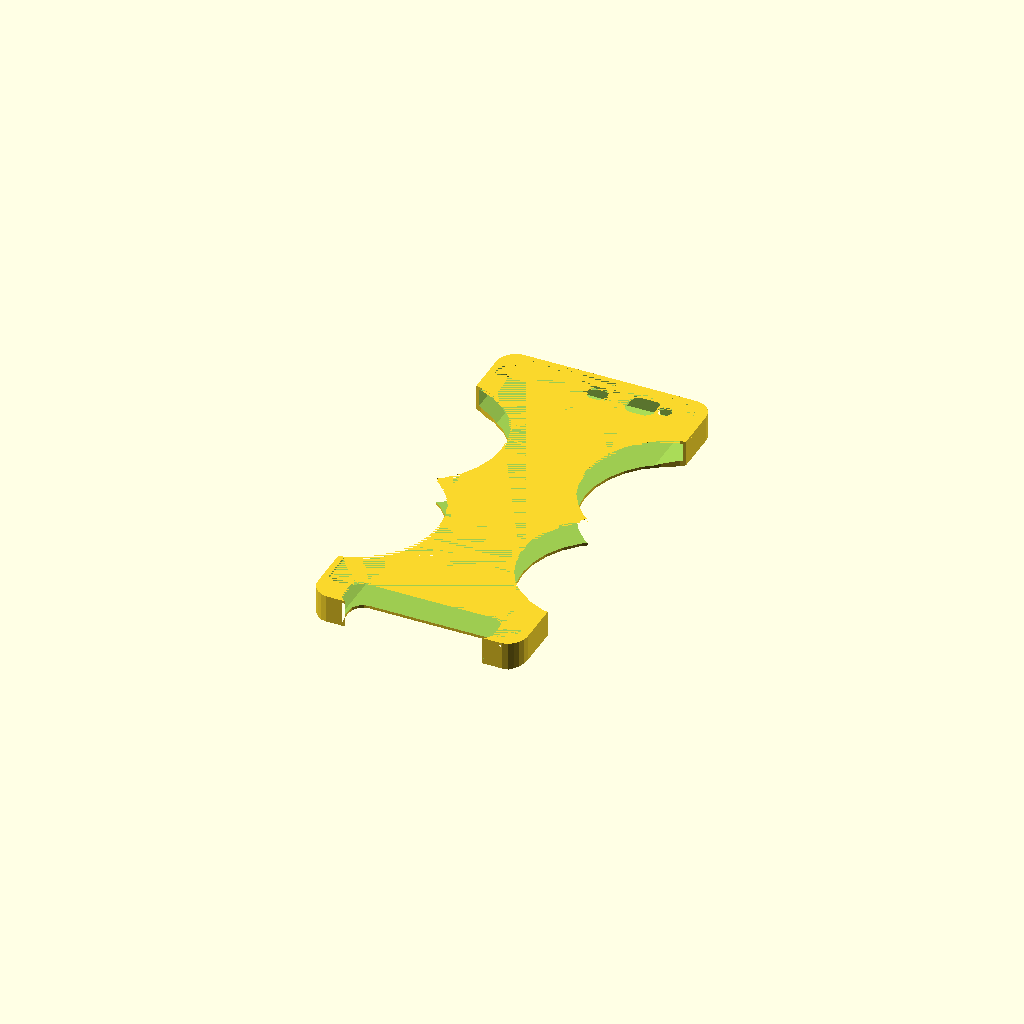
Cell 1: rendered with the file's own defaults.
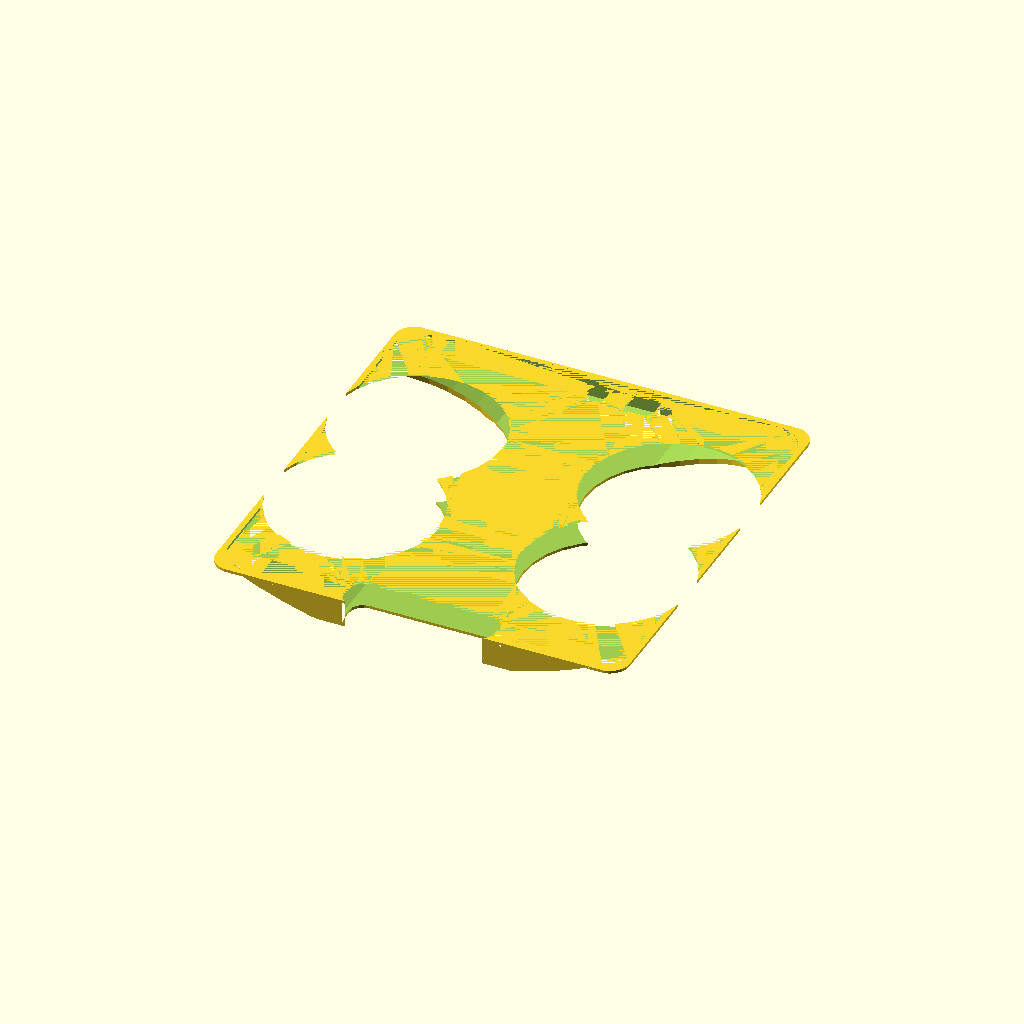
Cell 2: w = 146 (everything else at default).
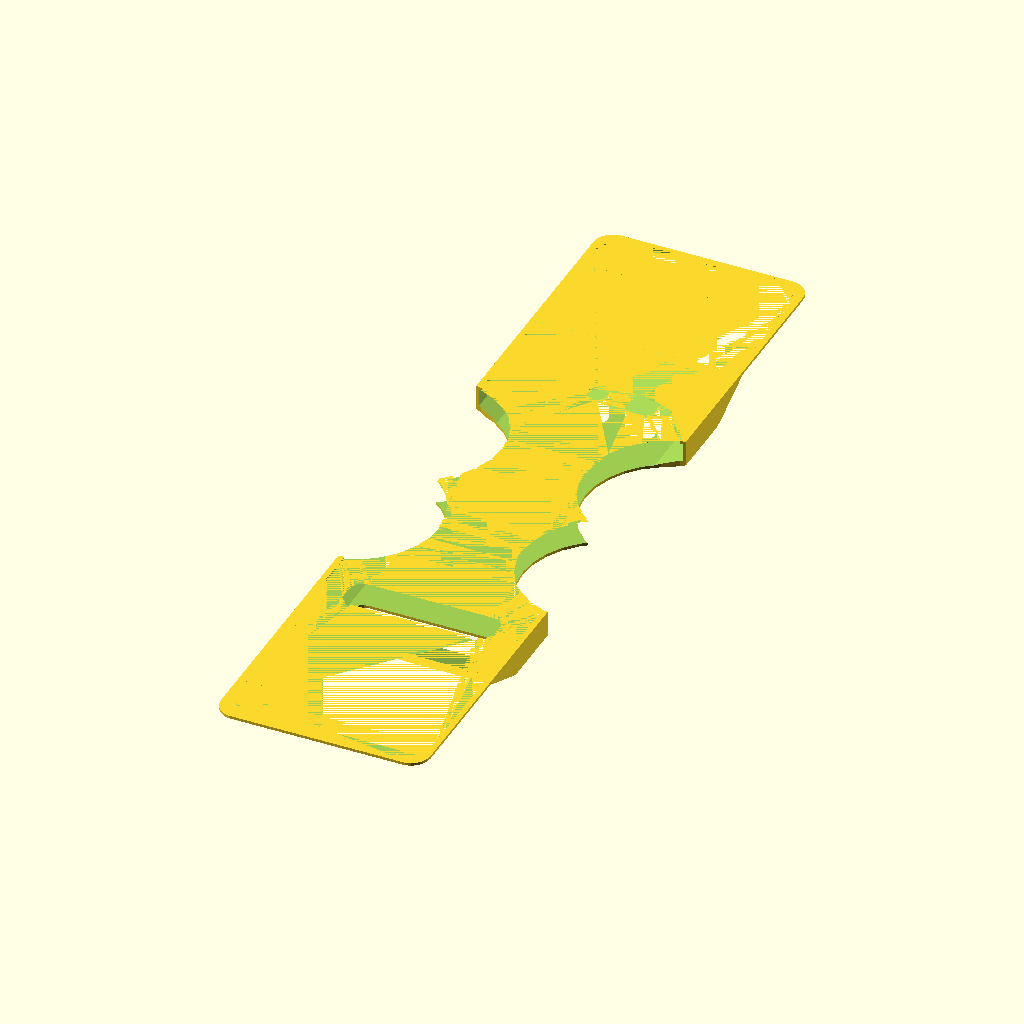
Cell 3 — l set to 298, the other parameters unchanged.
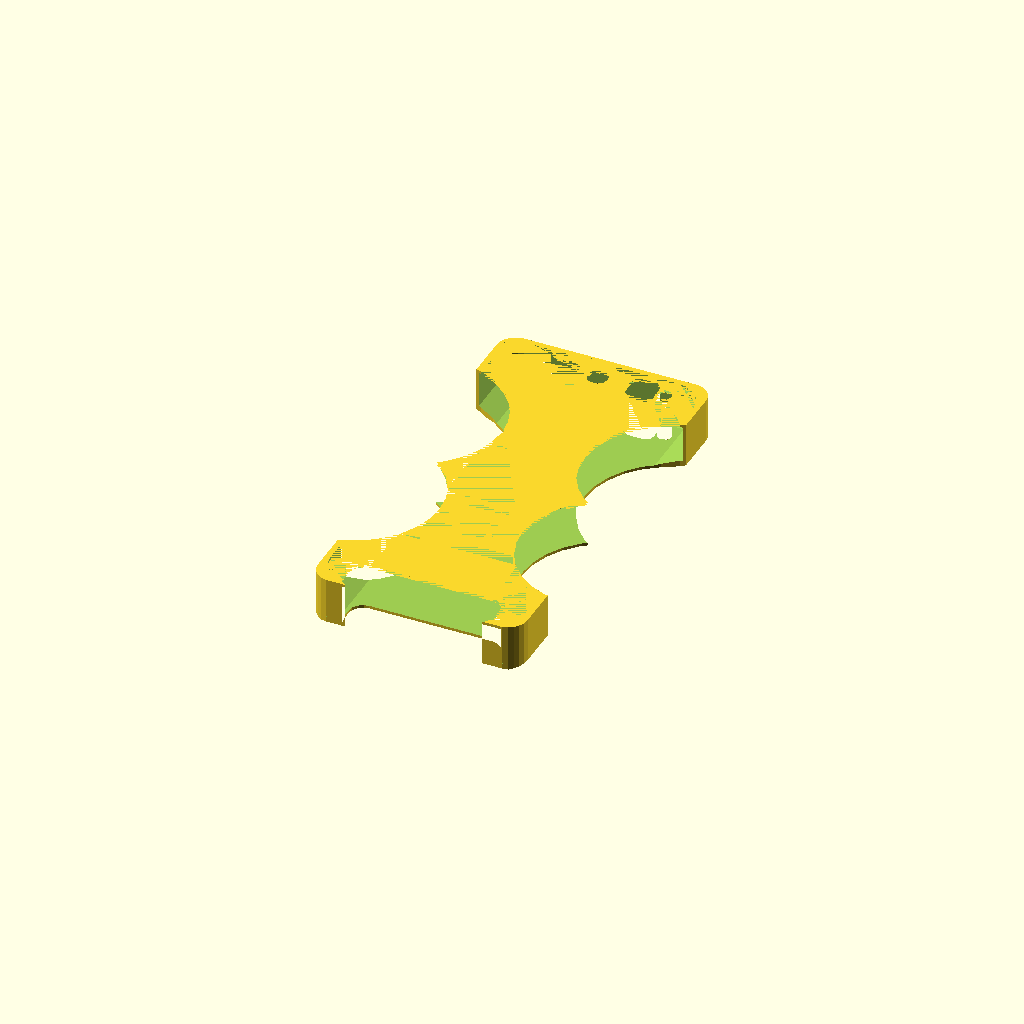
Cell 4 — d set to 13, the other parameters unchanged.
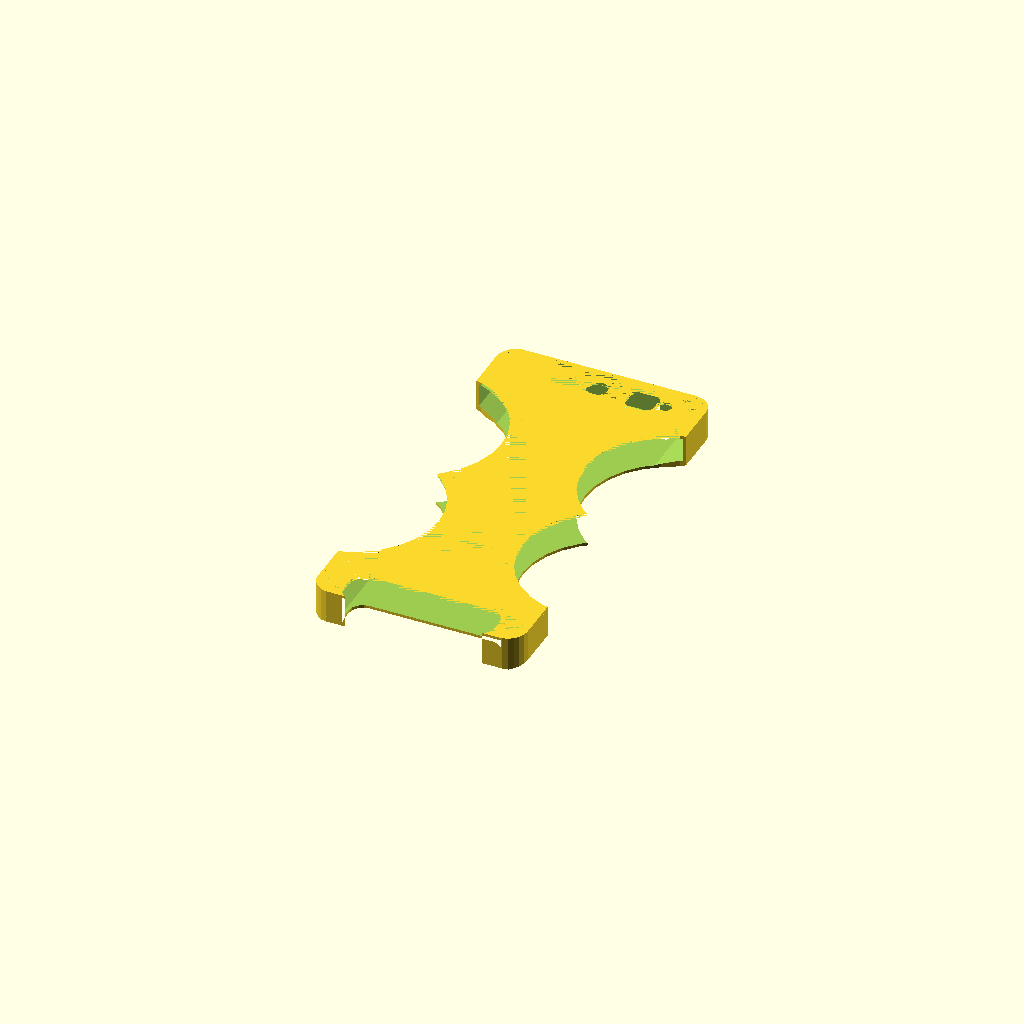
Cell 5 — shell_thk set to 2, the other parameters unchanged.
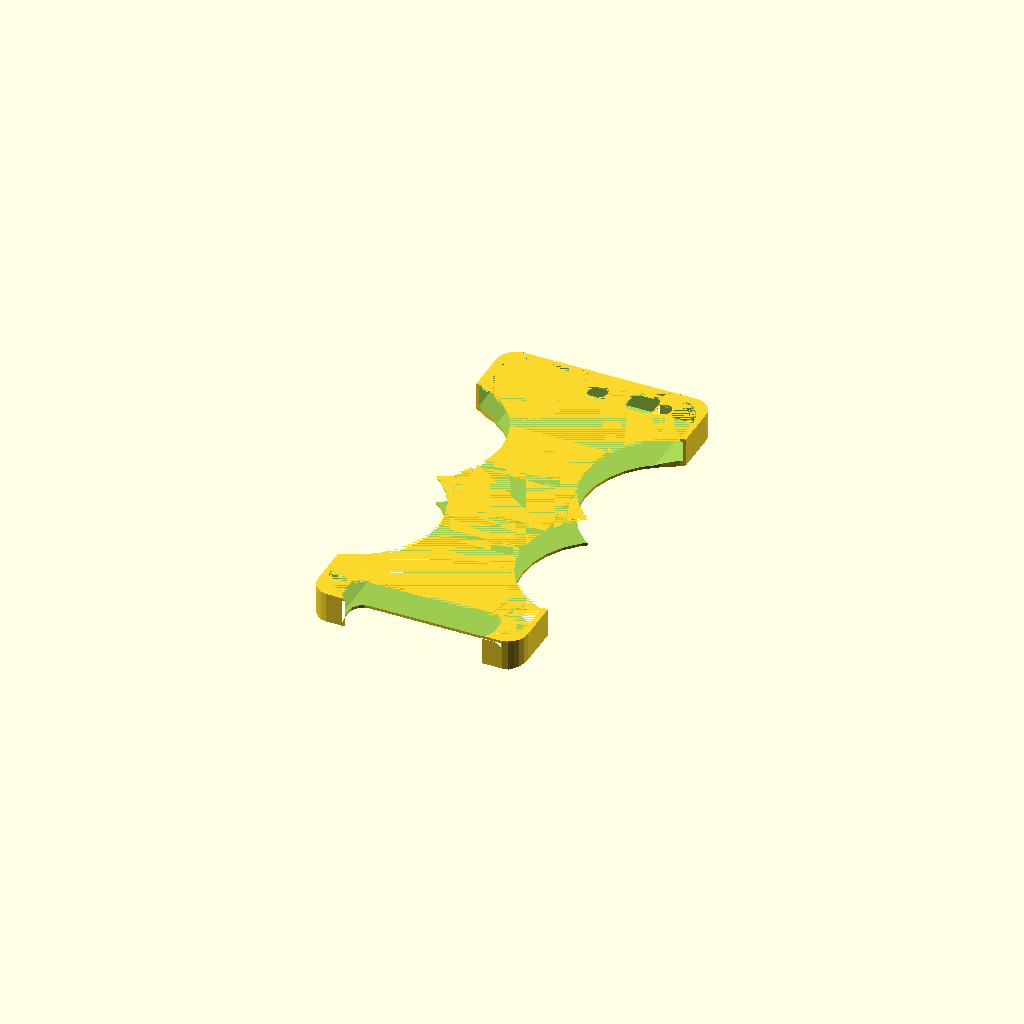
Cell 6 — clearance set to 1.8, the other parameters unchanged.
One fixed orthographic camera (rotation 55°, 0°, 25°; colour scheme Cornfield) for every cell.
OpenSCAD source file inputs/thingiverse/files/thing-2559977/files/phone-case-v1-2.scad:
//Rev.1-1 added cutout location parameters
//Rev.1 added IR remote opening, clean up.


//Phone dimensions
//Nubia My Prague
w=73;
l=149;  
d=6.5;
shell_thk=1;
clearance=0.9;  //phone thickness clearance
r=7; //corner rounding radius
cam_hole_width=10.25;
cam_hole_length=10.25;
cam_hole_y=65.75;  //from center of phone
cam_hole_x=16;   //from center of phone
flash_hole_width=5;
flash_hole_length=5;
flash_hole_y=65.75;  //from center of phone
flash_hole_x=24;  //from center of phone

fp_hole_width=7;
fp_hole_length=7;
fp_hole_y=65.75;  //from center of phone
fp_hole_x=0;  //from center of phone
speaker_y=69.25;
IR_x=22.5;

/* Le622
w=75;
l=152;  
d=8;
shell_thk=1;
clearance=1.5;  //phone thickness clearance
r=7; //corner rounding radius
cam_hole_width=17;
cam_hole_length=17;
cam_hole_y=53;  //from center of phone
cam_hole_x=0;   //from center of phone
flash_hole_width=6;
flash_hole_length=6;
flash_hole_y=53;  //from center of phone
flash_hole_x=-13;  //from center of phone

fp_hole_width=14;
fp_hole_length=14;
fp_hole_y=31.5;  //from center of phone
fp_hole_x=0;  //from center of phone
speaker_y=75.5 //from center of phone
IR_x=19;
*/

case_height=d+2*shell_thk+clearance;  

 module round_square(w=75,l=152,r=7){
  minkowski() {
    square([w-2*r,l-2*r],center=true);
    circle(r); 
}}

module right_cutout(){
    d=60; w=60;
 y1=12;x1=45;
 
  translate([x1,y1*2,0])
     resize([d,w])circle(d); //side
     translate([x1,-y1*2,0])
     resize([d,w])circle(d); 
}
 
module 2d_base(){
 thk=1; //shell thickness
 difference(){
 round_square(w=w+2*thk,l=l+2*thk,r=r);
 //square([160,90],center=true);
     right_cutout();
     mirror([1,0,0]) right_cutout();
     translate([cam_hole_x,cam_hole_y,0])  round_square(cam_hole_width,cam_hole_length,r=3);  //camera
     translate([flash_hole_x,flash_hole_y,0])  round_square(flash_hole_width,flash_hole_length,r=2);   //flash
      translate([fp_hole_x,fp_hole_y,0])  round_square(fp_hole_width,fp_hole_length,r=3); //finger print
     translate([0,-speaker_y,0])  round_square(w=54,l=14,r=5); //speaker
 
    }
    }
    
 //phone dim
    module letv622(height=case_height){
   intersection(){
    translate([0,0,0]) linear_extrude(height) round_square(w,l,r);
    translate([0,0,147.3]) rotate([90,0,0])   cylinder(r=150,h=260, $fn=100, center=true);  //side rounding
    translate([0,0,208]) rotate([0,90,0])   cylinder(r=220,h=260, $fn=100, center=true); //top and bottom rounding
   }
   }
   
   
   module shellbase(height=case_height-shell_thk){
   difference(){
      linear_extrude(height)2d_base(); 
      translate([0,0,1])  letv622();
       }
   }

module rim(){
       thk=1;
   rim=2;
   difference(){
        linear_extrude(height=1)2d_base();
         linear_extrude(height=1)
   round_square(w=w-rim,l=l-rim,r=10.5);
   }
   }
   
   module phone_case(){
 difference(){
union(){
  translate([0,0,case_height]) rim();
   intersection(){
   shellbase(height=case_height);
  translate([0,0,147.3-1]) rotate([90,0,0])   cylinder(r=150,h=260, $fn=100, center=true);  //sides rounding
      translate([0,0,208-1]) rotate([0,90,0])   cylinder(r=220,h=260, $fn=100, center=true);  //top and bottom rounding
   }} 
    translate([-IR_x,l/2,case_height/2]) rotate([90,0,0])   cylinder(r=2.5,h=60, $fn=100, center=true);  //IR remote or specker jack
}
}

phone_case();

//debug
    // rim();
   //shellbase();
  // 2d_base();
  
Parameter table extracted from the source (name, type, default, range or options):
w: number, default 73
l: number, default 149
d: number, default 6.5
shell_thk: number, default 1
clearance: number, default 0.9
r: number, default 7
cam_hole_width: number, default 10.25
cam_hole_length: number, default 10.25
cam_hole_y: number, default 65.75
cam_hole_x: number, default 16
flash_hole_width: number, default 5
flash_hole_length: number, default 5
flash_hole_y: number, default 65.75
flash_hole_x: number, default 24
fp_hole_width: number, default 7
fp_hole_length: number, default 7
fp_hole_y: number, default 65.75
fp_hole_x: number, default 0
speaker_y: number, default 69.25
IR_x: number, default 22.5
